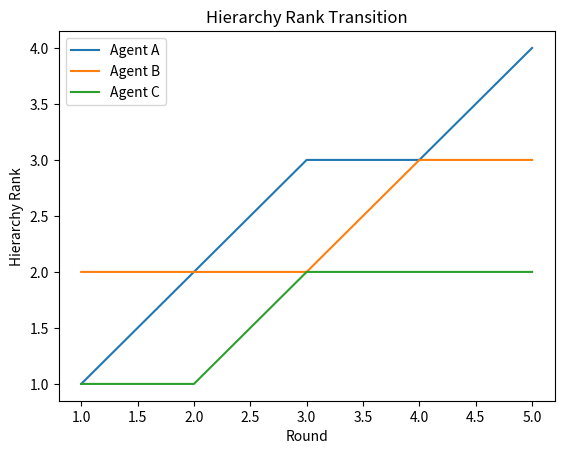

Recreate this plot in Python.
# -*- coding: utf-8 -*-
"""Untitled7.ipynb

Automatically generated by Colab.

Original file is located at
    https://colab.research.google.com/<link-removed>
"""

import matplotlib.pyplot as plt

# 仮データ：ラウンドごとの3エージェントの階層ランク
rounds = [1, 2, 3, 4, 5]
agentA = [1, 2, 3, 3, 4]
agentB = [2, 2, 2, 3, 3]
agentC = [1, 1, 2, 2, 2]

plt.plot(rounds, agentA, label="Agent A")
plt.plot(rounds, agentB, label="Agent B")
plt.plot(rounds, agentC, label="Agent C")
plt.xlabel("Round")
plt.ylabel("Hierarchy Rank")
plt.title("Hierarchy Rank Transition")
plt.legend()
plt.savefig("rank_transition_sample.png")  # カレントディレクトリに保存
plt.show()